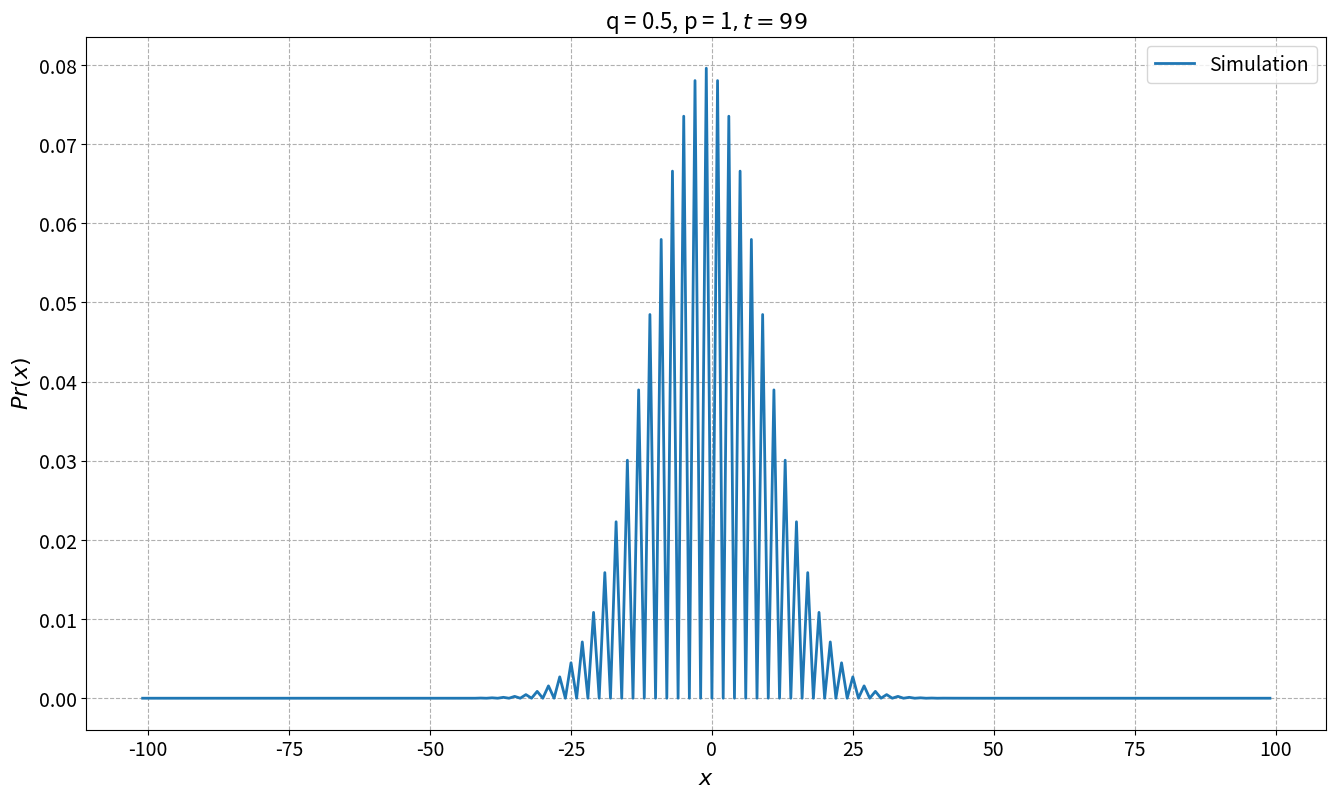

Here is the Python script that generated this plot:
import numpy as np
from scipy import sparse
from scipy import optimize
import matplotlib.pyplot as plt

def ProbabilityCalculation(delta_probabilities,time,p):

    old_plus = sum(delta_probabilities[:,0])
    old_minus = sum(delta_probabilities[:,1])
    
    prob_plus = (p/time)*old_plus + ((1-p)/time)*old_minus 
    prob_minus = (p/time)*old_minus + ((1-p)/time)*old_plus
    
    print(prob_plus)
    print(prob_minus)
    print('')

    return [prob_plus,prob_minus]

def TransitionMatrix(delta_probabilities,size,time):

    prob_plus = delta_probabilities[0]
    prob_minus = delta_probabilities[1]
    
    transition_matrix = sparse.lil_matrix((size,size),dtype='float')

    for i in range(-time,time + 1, 2):
         
        partial_transition = sparse.lil_matrix((size,size),dtype='float')
        if i < size//2 and i > -size//2:
            partial_transition[size//2 + i + 1, size//2 + i] = prob_plus
            partial_transition[size//2 + i - 1, size//2 + i] = prob_minus
        elif i == size//2:
            partial_transition[-size//2 , size//2 + i] = prob_plus
            partial_transition[size//2 + i - 1, size//2 + i] = prob_minus
        elif i == -size//2:
            partial_transition[size//2 + i + 1, size//2 + i] = prob_plus
            partial_transition[size//2, size//2 + i] = prob_minus

        transition_matrix = transition_matrix + partial_transition

    return transition_matrix

def general_variance(x,a,b,c,d):
        return a*x**3+b*x**2+c*x+d

def Simulation(q,p,size):

    variance_list = []
    time_vector = []
    probability_vector = sparse.lil_matrix((lattice_size,1),dtype='float')
    probability_vector[lattice_size//2,0] = 1
    delta_probabilities = [[q,1-q]]
    delta_probabilities = np.array(delta_probabilities)
    
    for t in range(0,size//2):

#        print(' time = ',t,end='\r')
        time_vector.append(t)
        transition_matrix = TransitionMatrix(delta_probabilities[-1],size,t)
        probability_vector = np.dot(transition_matrix,probability_vector)
        delta_probabilities = np.concatenate((delta_probabilities,[ProbabilityCalculation(delta_probabilities,t+1,p)]),axis=0)
        
        variance = 0

        for l in range(-size//2,size//2):
            variance = variance + l**(2)*probability_vector[size//2 + l,0]

        variance_list.append(variance)

    return (variance_list, probability_vector, time_vector)

q = 0.5
p = 1
lattice_size = 201

variance, probability_vector, time_vector = Simulation(q,p,lattice_size)
probability_vector = probability_vector.todense()

position_vector = []
for i in range(-lattice_size//2,lattice_size//2):
    position_vector.append(i)

position_vector = np.array(position_vector)
time_vector = np.array(time_vector)
variance = np.array(variance)

fit_params, pcov = optimize.curve_fit(general_variance,time_vector,variance)
a = round(fit_params[0],5)
b = round(fit_params[1],5)
c = round(fit_params[2],5)
d = round(fit_params[3],5)

fig = plt.figure(figsize=(16,9),dpi=200) 
title_str = 'q = '+str(q)+', p = '+str(p)
plt.title(title_str,fontsize=16)
l, = plt.plot(time_vector,variance,label = 'Simulation',lw=2)
fit_label = str(a)+r'$t^{3}$'+ '+' +str(b)+r'$t^{2}$'
fit_label = fit_label + '+' + str(c)+r'$t$' + '+' + str(d)
m, = plt.plot(time_vector,general_variance(time_vector,*fit_params),label = fit_label,ls='--')
plt.grid(linestyle='--')
plt.xlabel(r't',fontsize=16)
plt.ylabel(r'$\sigma^{2}$(t)',fontsize=16)
plt.xticks(fontsize=14)
plt.yticks(fontsize=14)
plt.legend(handles=[l,m],fontsize=14)
plt.savefig('variance',bbox_inches='tight')
plt.clf()

fig = plt.figure(figsize=(16,9),dpi=200) 
plt.title(title_str+r'$, t ='+str(lattice_size//2-1)+'$',fontsize=16)
k,= plt.plot(position_vector,probability_vector,lw=2,label='Simulation')
plt.grid(linestyle='--')
plt.xlabel(r'$x$',fontsize=16)
plt.xticks(fontsize=14)
plt.yticks(fontsize=14)
plt.ylabel(r'$Pr(x)$',fontsize=16)
plt.legend(handles=[k],fontsize=14)
plt.savefig('position_distribuition',bbox_inches='tight')
